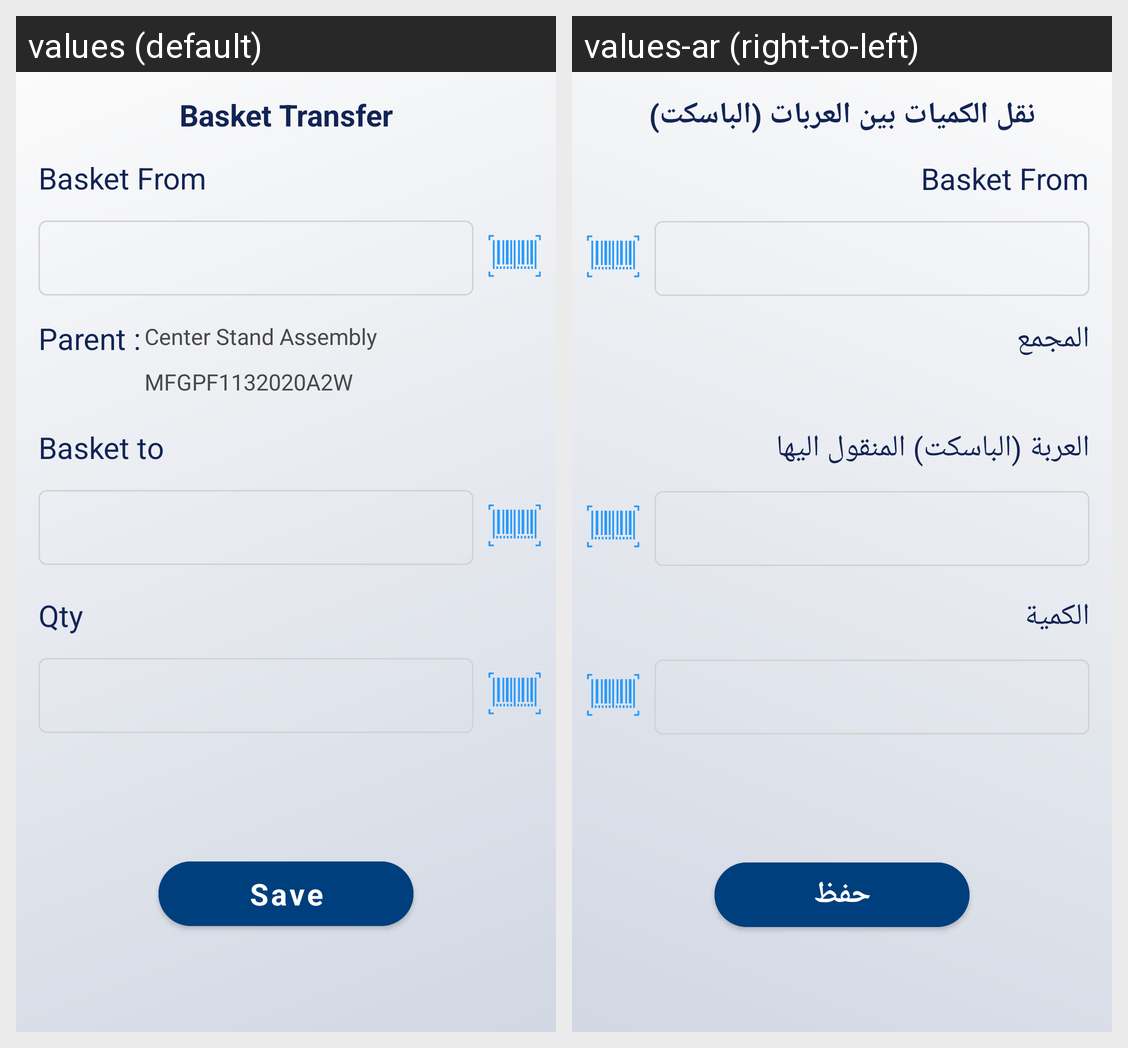

Strings drawn on this Android screen and how each of the app's shown locales translates them:
Android screen res/layout/fragment_baskettransferwe.xml rendered under 2 locales, left to right: values (default), values-ar (right-to-left). Device: Nexus 5 (rendered at 1080×1920; each locale shown at half size, 540×960, under a caption strip naming it); theme MainTheme.
Strings drawn on this screen, with the default value and each locale's value (text and hints the layout hard-codes, and strings that could not be matched under every locale, appear in the picture but are not listed):

basket_transfer
  values: Basket Transfer
  values-ar: نقل الكميات بين العربات (الباسكت)

parent
  values: Parent :
  values-ar: المجمع

basket_to
  values: Basket to
  values-ar: العربة (الباسكت) المنقول اليها

qty
  values: Qty
  values-ar: الكمية

save
  values: Save
  values-ar: حفظ
